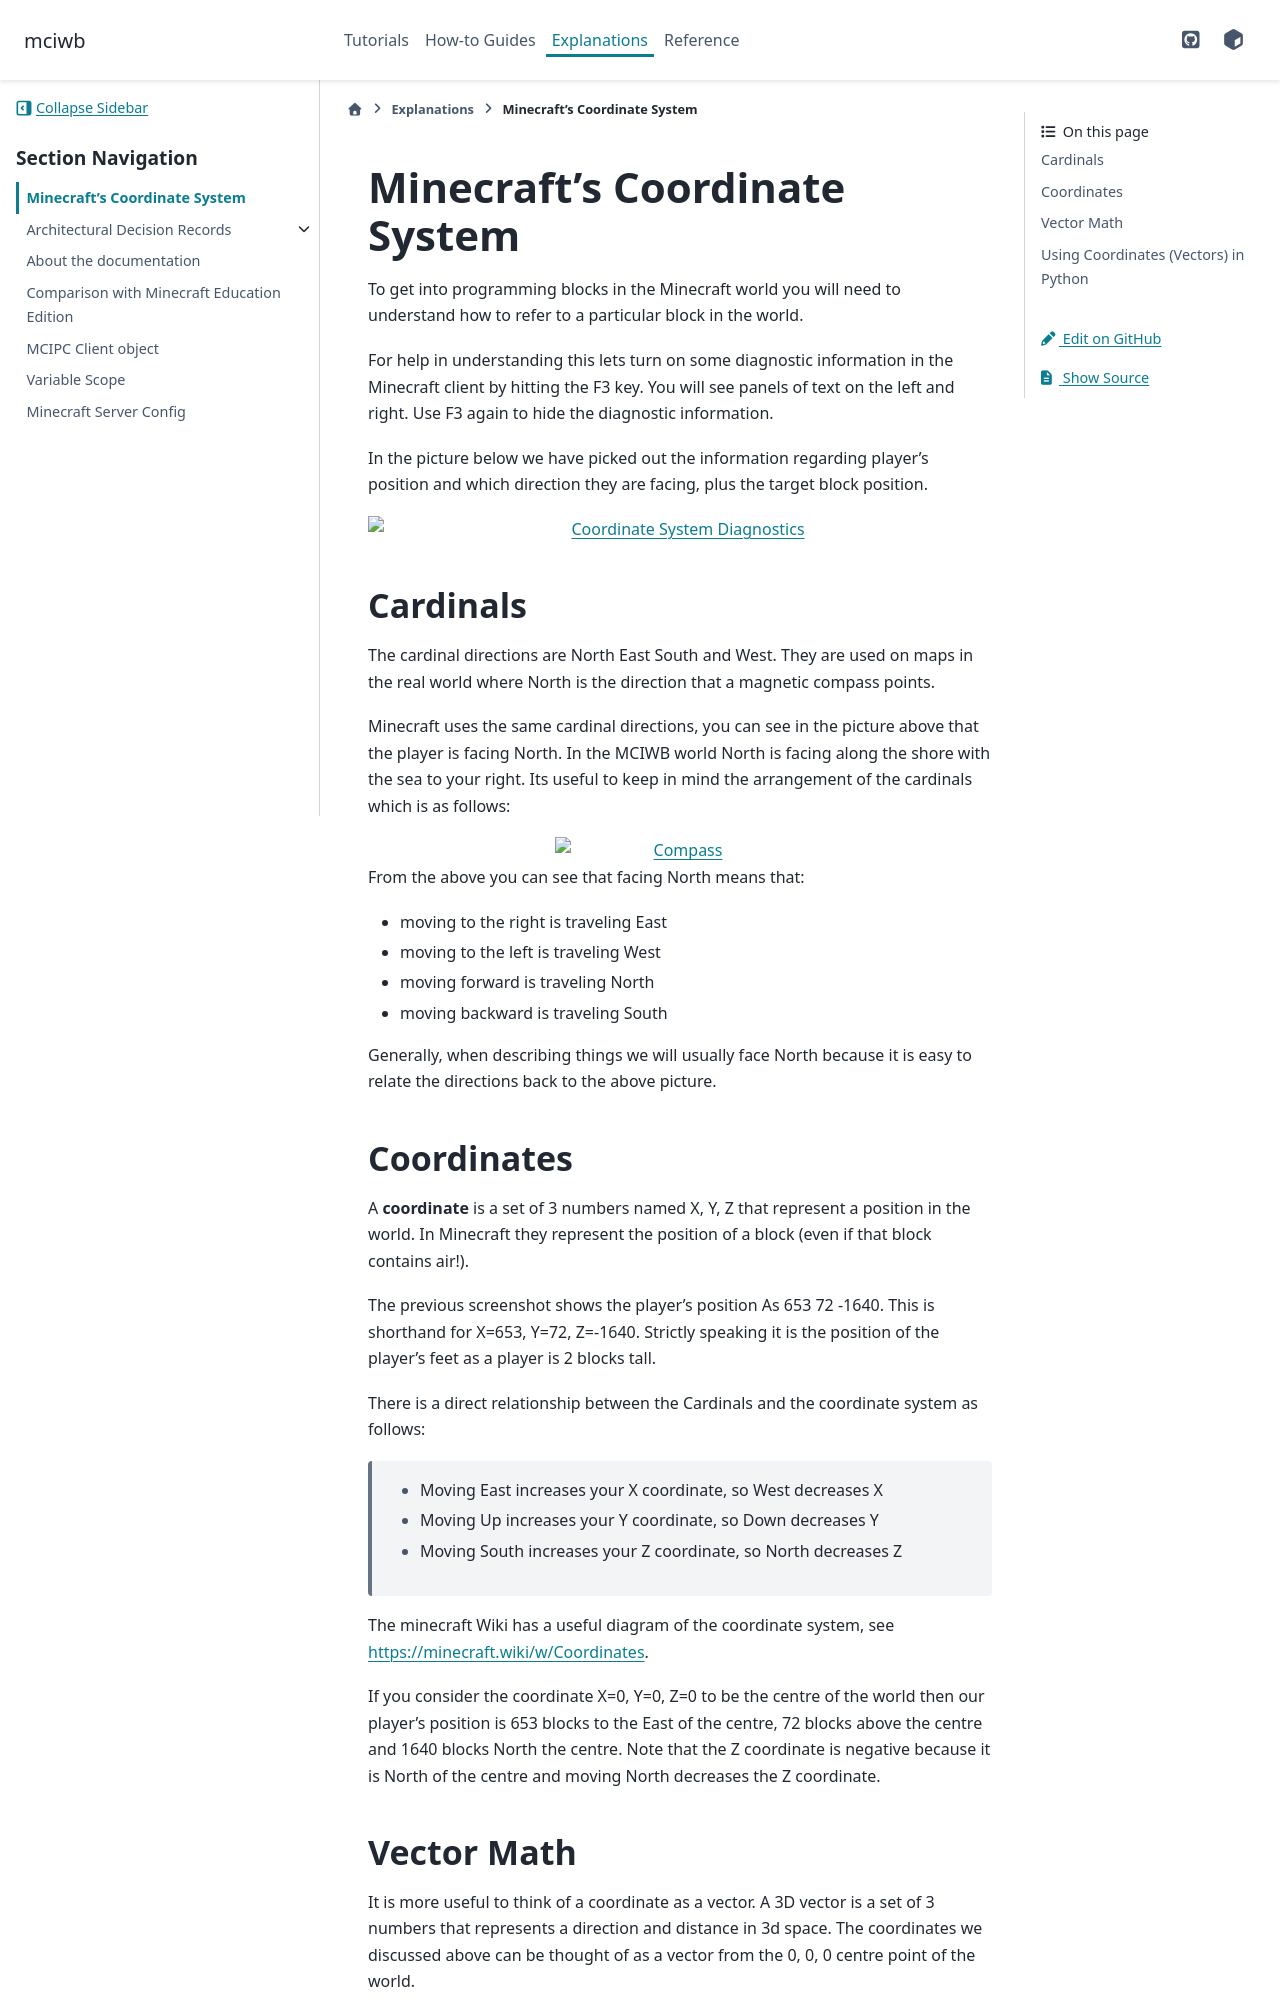

repository: gilesknap/mciwb · page: main/explanations/coordinates.html · generator: sphinx

.. _coordinates:

Minecraft's Coordinate System
=============================

To get into programming blocks in the Minecraft world you will need to
understand how to refer to a particular block in the world.

For help in understanding this lets turn on some diagnostic information in
the Minecraft client by hitting the F3 key. You will see panels of text on
the left and right. Use F3 again to hide the diagnostic information.

In the picture below we have picked out the information regarding player's
position and which direction they are facing, plus the target block position.


.. image:: ../images/coords.excalidraw.png
    :alt: Coordinate System Diagnostics
    :width: 700px
    :align: center


Cardinals
~~~~~~~~~

The cardinal directions are North East South and West. They are used on maps
in the real world where North is the direction that a magnetic compass points.

Minecraft uses the same cardinal directions, you can see in the picture above
that the player is facing North. In the MCIWB world North is facing along the 
shore with the sea to your right. Its useful to keep in mind the arrangement
of the cardinals which is as follows:


.. image:: ../images/compass.png
    :alt: Compass
    :width: 250px
    :align: center

From the above you can see that facing North means that:

- moving to the right is traveling East
- moving to the left is traveling West
- moving forward is traveling North
- moving backward is traveling South

Generally, when describing things we will usually face North because it is 
easy to relate the directions back to the above picture.

Coordinates
~~~~~~~~~~~

A **coordinate** is a set of 3 numbers named X, Y, Z that represent a 
position in the world. In Minecraft they represent the position of a block
(even if that block contains air!).

The previous screenshot shows the player's position As
653 72 -1640. This is shorthand for X=653, Y=72, Z=-1640. Strictly speaking
it is the position of the player's feet as a player is 2 blocks tall. 

There is a direct relationship between the Cardinals and the coordinate system
as follows:

    - Moving East increases your X coordinate, so West decreases X
    - Moving Up increases your Y coordinate, so Down decreases Y
    - Moving South increases your Z coordinate, so North decreases Z

The minecraft Wiki has a useful diagram of the coordinate system, see
https://minecraft.wiki/w/Coordinates.

If you consider the coordinate X=0, Y=0, Z=0 to be the centre of the world
then our player's position is 653 blocks to the East of the centre, 72 blocks
above the centre and 1640 blocks North the centre. Note that the Z
coordinate is negative because it is North of the centre and moving North 
decreases the Z coordinate.
